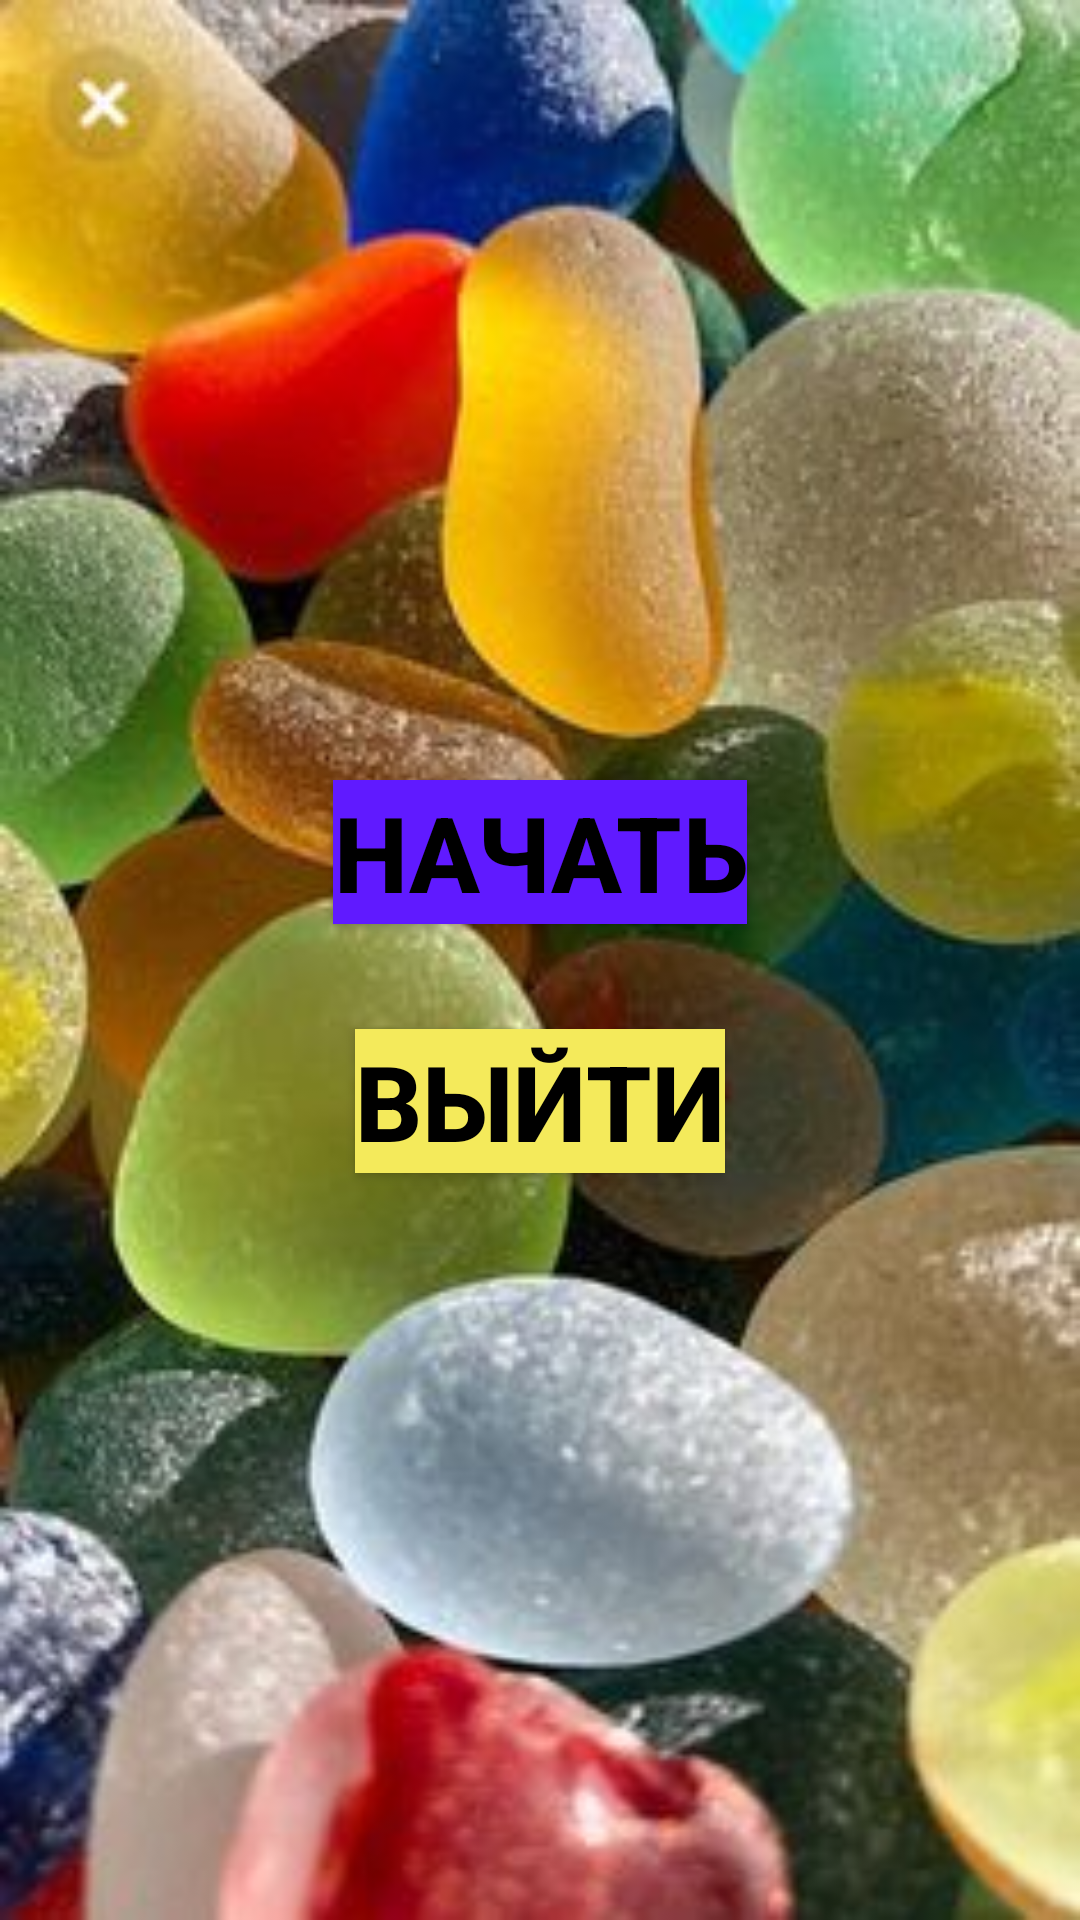

The Android layout XML behind this screen, and the referenced resources:
<!-- AndroidManifest.xml: application theme Theme.Lesson34 -->
<!-- res/layout/activity_main.xml -->
<?xml version="1.0" encoding="utf-8"?>
<LinearLayout xmlns:android="http://schemas.android.com/apk/res/android"
    xmlns:app="http://schemas.android.com/apk/res-auto"
    xmlns:tools="http://schemas.android.com/tools"
    android:layout_width="match_parent"
    android:layout_height="match_parent"
    android:orientation="vertical"
    android:background="@drawable/image45"
    tools:context=".MainActivity">

    <androidx.appcompat.widget.AppCompatButton
        android:id="@+id/start_btn"
        android:layout_width="wrap_content"
        android:layout_height="wrap_content"
        android:layout_gravity="center"
        android:layout_marginTop="260dp"
        android:background="@color/purple_700"
        android:textStyle="bold"
        android:text="Начать"
        android:textColor="@color/black"
        android:textSize="35sp"/>

    <androidx.appcompat.widget.AppCompatButton
        android:id="@+id/exit_btn"
        android:layout_width="wrap_content"
        android:layout_height="wrap_content"
        android:layout_gravity="center"
        android:layout_marginTop="35dp"
        android:background="@color/yellow"
        android:textColor="@color/black"
        android:textStyle="bold"
        android:text="Выйти"
        android:textSize="35sp"/>



</LinearLayout>
<!-- resources referenced by this layout -->
<resources>
  <color name="black">#FF000000</color>
  <color name="purple_700">#601AFF</color>
  <color name="yellow">#F4EA5B</color>
  <!-- drawable image45: jpg bitmap (drawable, 23267 bytes) -->
  <style name="Theme.Lesson34" parent="Theme.MaterialComponents.DayNight.DarkActionBar">
          
          <item name="colorPrimary">@color/purple_500</item>
          <item name="colorPrimaryVariant">@color/purple_700</item>
          <item name="colorOnPrimary">@color/white</item>
          
          <item name="colorSecondary">@color/teal_200</item>
          <item name="colorSecondaryVariant">@color/teal_700</item>
          <item name="colorOnSecondary">@color/black</item>
          
          <item name="android:statusBarColor" tools:targetApi="l">?attr/colorPrimaryVariant</item>
          
      </style>
  <color name="purple_500">#FF6200EE</color>
  <color name="white">#F3F0EC</color>
  <color name="teal_200">#FF03DAC5</color>
  <color name="teal_700">#FF018786</color>
</resources>
